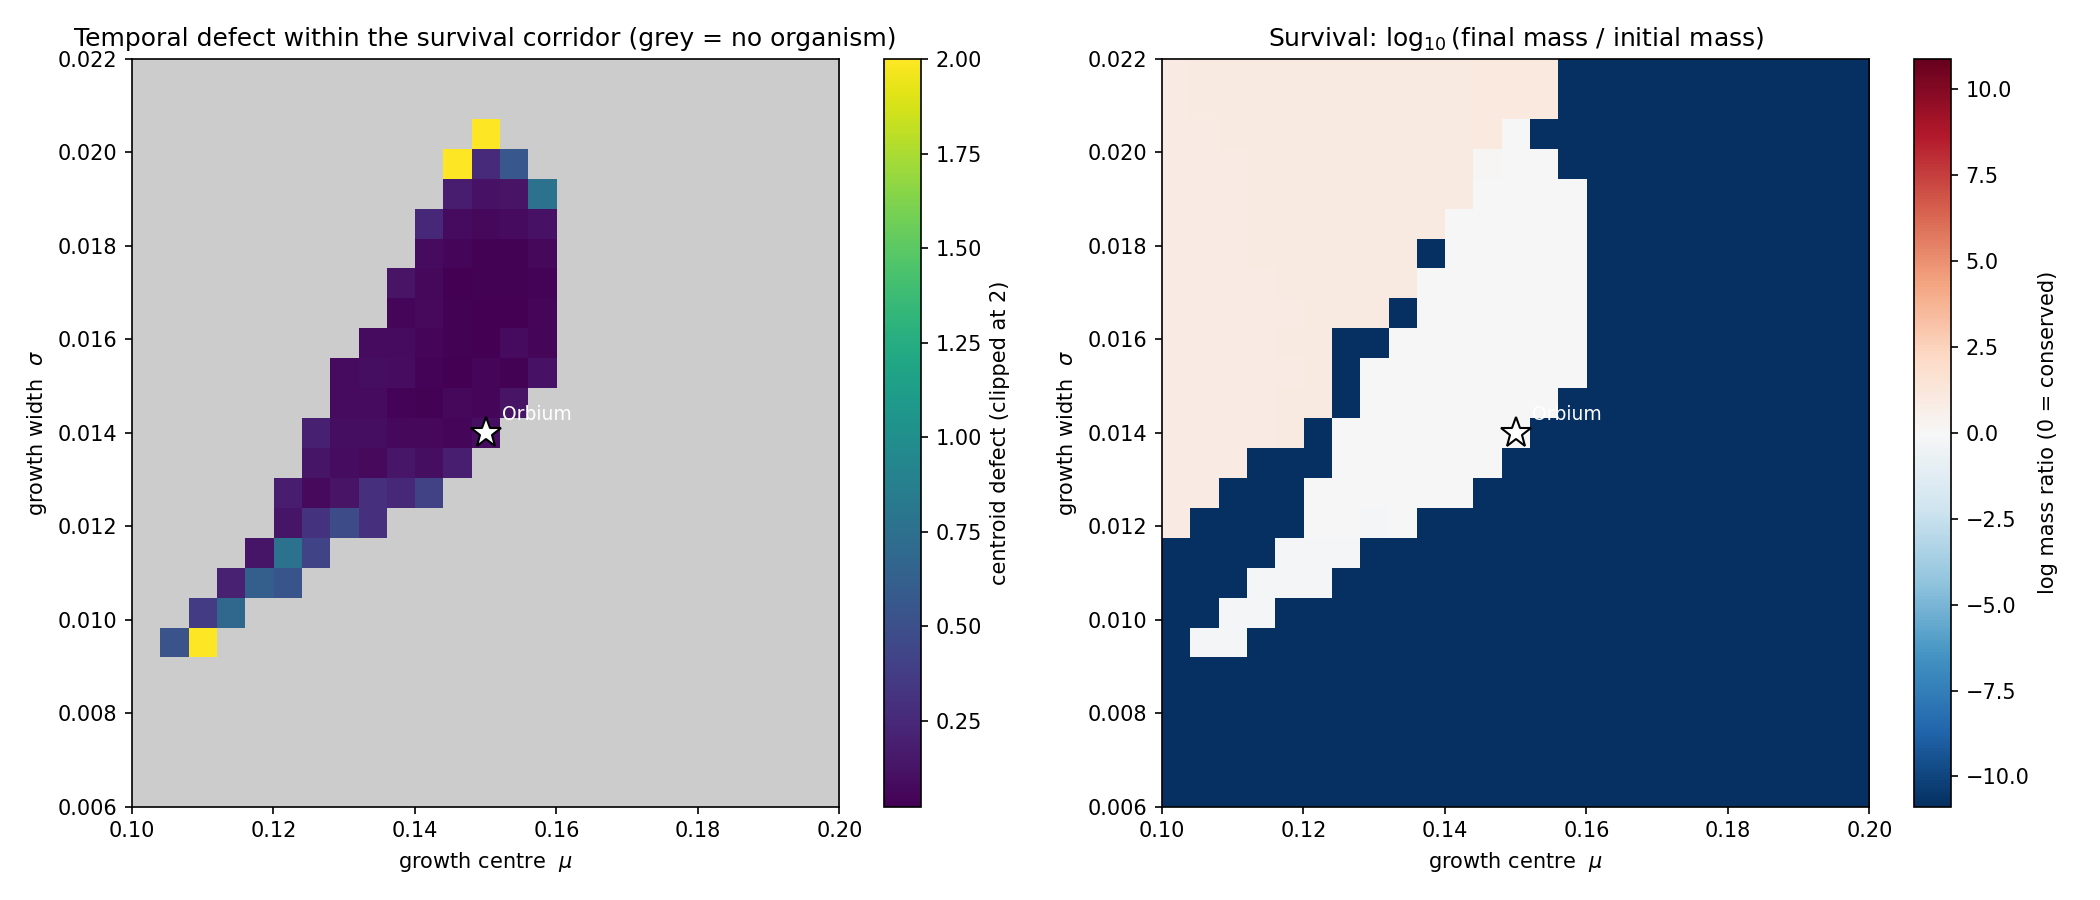

The table this chart was drawn from, first rows:
mu, sigma, centroid_defect, log_mass_ratio
0.1, 0.006, 0.0, -10.88
0.1042, 0.006, 0.0, -10.88
0.1083, 0.006, 0.0, -10.88
0.1125, 0.006, 0.0, -10.88
0.1167, 0.006, 0.0, -10.88
0.1208, 0.006, 0.0, -10.88
0.125, 0.006, 0.0, -10.88
0.1292, 0.006, 0.0, -10.88
0.1333, 0.006, 0.0, -10.88
0.1375, 0.006, 0.0, -10.88
0.1417, 0.006, 0.0, -10.88
0.1458, 0.006, 0.0, -10.88
0.15, 0.006, 0.0, -10.88
0.1542, 0.006, 0.0, -10.88
0.1583, 0.006, 0.0, -10.88
0.1625, 0.006, 0.0, -10.88
0.1667, 0.006, 0.0, -10.88
0.1708, 0.006, 0.0, -10.88
0.175, 0.006, 0.0, -10.88
0.1792, 0.006, 0.0, -10.88
0.1833, 0.006, 0.0, -10.88
0.1875, 0.006, 0.0, -10.88
0.1917, 0.006, 0.0, -10.88
0.1958, 0.006, 0.0, -10.88
0.2, 0.006, 0.0, -10.88
0.1, 0.006667, 0.0, -10.88
0.1042, 0.006667, 0.0, -10.88
0.1083, 0.006667, 0.0, -10.88
0.1125, 0.006667, 0.0, -10.88
0.1167, 0.006667, 0.0, -10.88
0.1208, 0.006667, 0.0, -10.88
0.125, 0.006667, 0.0, -10.88
0.1292, 0.006667, 0.0, -10.88
0.1333, 0.006667, 0.0, -10.88
0.1375, 0.006667, 0.0, -10.88
0.1417, 0.006667, 0.0, -10.88
0.1458, 0.006667, 0.0, -10.88
0.15, 0.006667, 0.0, -10.88
0.1542, 0.006667, 0.0, -10.88
0.1583, 0.006667, 0.0, -10.88
0.1625, 0.006667, 0.0, -10.88
0.1667, 0.006667, 0.0, -10.88
0.1708, 0.006667, 0.0, -10.88
0.175, 0.006667, 0.0, -10.88
0.1792, 0.006667, 0.0, -10.88
0.1833, 0.006667, 0.0, -10.88
0.1875, 0.006667, 0.0, -10.88
0.1917, 0.006667, 0.0, -10.88
0.1958, 0.006667, 0.0, -10.88
0.2, 0.006667, 0.0, -10.88
0.1, 0.007333, 0.0, -10.88
0.1042, 0.007333, 0.0, -10.88
0.1083, 0.007333, 0.0, -10.88
0.1125, 0.007333, 0.0, -10.88
0.1167, 0.007333, 0.0, -10.88
0.1208, 0.007333, 0.0, -10.88
0.125, 0.007333, 0.0, -10.88
0.1292, 0.007333, 0.0, -10.88
0.1333, 0.007333, 0.0, -10.88
0.1375, 0.007333, 0.0, -10.88
... 565 more rows
